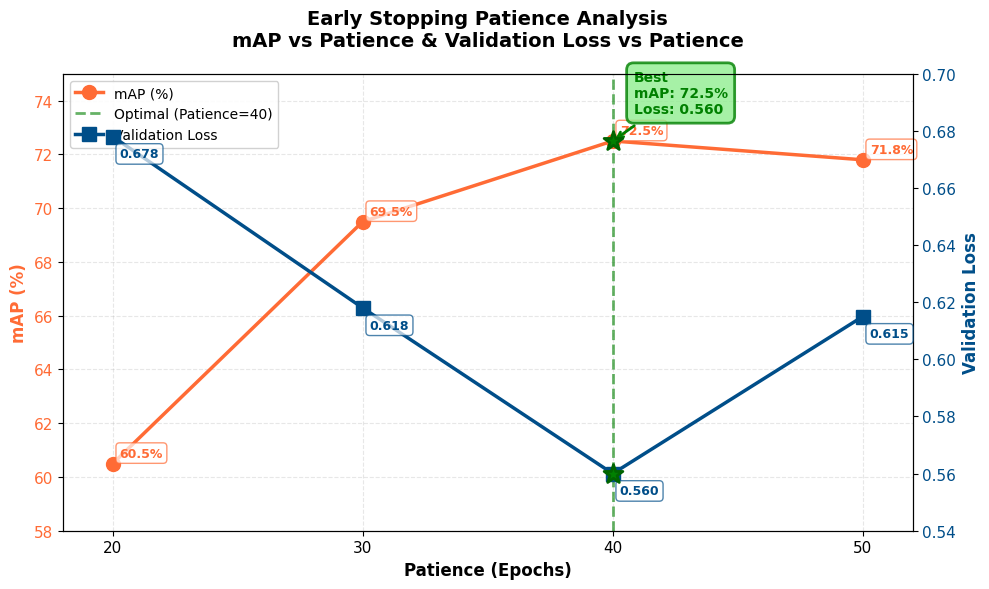

This figure's Python source:
"""
绘制 Early Stopping Patience 对模型性能的影响
双Y轴图表：mAP vs Patience 和 Validation Loss vs Patience
"""

import matplotlib.pyplot as plt
import numpy as np
from pathlib import Path

# 设置中文字体
plt.rcParams['font.sans-serif'] = ['DejaVu Sans', 'Arial', 'SimHei']
plt.rcParams['axes.unicode_minus'] = False

# 数据
patience_values = [20, 30, 40, 50]
val_loss = [0.678, 0.618, 0.560, 0.615]
mAP = [60.5, 69.5, 72.5, 71.8]

# 创建图表
fig, ax1 = plt.subplots(figsize=(10, 6))

# 左Y轴：mAP (%)
color1 = '#FF6B35'  # 橙红色
ax1.set_xlabel('Patience (Epochs)', fontsize=12, fontweight='bold')
ax1.set_ylabel('mAP (%)', fontsize=12, fontweight='bold', color=color1)
line1 = ax1.plot(patience_values, mAP, color=color1, marker='o', 
                 linewidth=2.5, markersize=10, label='mAP (%)', zorder=3)
ax1.tick_params(axis='y', labelcolor=color1, labelsize=11)
ax1.grid(True, alpha=0.3, linestyle='--', linewidth=0.8)
ax1.set_ylim([58, 75])  # 设置mAP的Y轴范围

# 右Y轴：Validation Loss
ax2 = ax1.twinx()
color2 = '#004E89'  # 深蓝色
ax2.set_ylabel('Validation Loss', fontsize=12, fontweight='bold', color=color2)
line2 = ax2.plot(patience_values, val_loss, color=color2, marker='s', 
                 linewidth=2.5, markersize=10, label='Validation Loss', zorder=3)
ax2.tick_params(axis='y', labelcolor=color2, labelsize=11)
ax2.set_ylim([0.54, 0.70])  # 设置Loss的Y轴范围，反转以显示"越低越好"

# 添加数据点标注
for i, (p, m, l) in enumerate(zip(patience_values, mAP, val_loss)):
    # mAP标注
    ax1.annotate(f'{m:.1f}%', 
                xy=(p, m), 
                xytext=(5, 5), 
                textcoords='offset points',
                fontsize=9,
                color=color1,
                fontweight='bold',
                bbox=dict(boxstyle='round,pad=0.3', facecolor='white', 
                         edgecolor=color1, alpha=0.7))
    
    # Loss标注
    ax2.annotate(f'{l:.3f}', 
                xy=(p, l), 
                xytext=(5, -15), 
                textcoords='offset points',
                fontsize=9,
                color=color2,
                fontweight='bold',
                bbox=dict(boxstyle='round,pad=0.3', facecolor='white', 
                         edgecolor=color2, alpha=0.7))

# 标记最佳点 (Patience=40)
best_idx = 2  # Patience=40的索引
ax1.axvline(x=patience_values[best_idx], color='green', linestyle='--', 
            linewidth=2, alpha=0.6, label='Optimal (Patience=40)')
ax1.scatter(patience_values[best_idx], mAP[best_idx], 
           color='green', s=200, marker='*', zorder=5, 
           edgecolors='darkgreen', linewidths=2)
ax2.scatter(patience_values[best_idx], val_loss[best_idx], 
           color='green', s=200, marker='*', zorder=5, 
           edgecolors='darkgreen', linewidths=2)

# 添加最佳点标注
ax1.annotate('Best\nmAP: 72.5%\nLoss: 0.560', 
            xy=(patience_values[best_idx], mAP[best_idx]), 
            xytext=(15, 20), 
            textcoords='offset points',
            fontsize=10,
            color='green',
            fontweight='bold',
            bbox=dict(boxstyle='round,pad=0.5', facecolor='lightgreen', 
                     edgecolor='green', alpha=0.8, linewidth=2),
            arrowprops=dict(arrowstyle='->', color='green', lw=2))

# 设置X轴
ax1.set_xlim([18, 52])
ax1.set_xticks(patience_values)
ax1.set_xticklabels(patience_values, fontsize=11)

# 添加图例
lines1, labels1 = ax1.get_legend_handles_labels()
lines2, labels2 = ax2.get_legend_handles_labels()
ax1.legend(lines1 + lines2, labels1 + labels2, 
          loc='upper left', fontsize=10, framealpha=0.9)

# 添加标题
plt.title('Early Stopping Patience Analysis\nmAP vs Patience & Validation Loss vs Patience', 
          fontsize=14, fontweight='bold', pad=20)

# 调整布局
plt.tight_layout()

# 保存图片
output_path = Path('checkpoints/cv_multi_models/patience_analysis.png')
output_path.parent.mkdir(parents=True, exist_ok=True)
plt.savefig(output_path, dpi=300, bbox_inches='tight')
print(f"图表已保存到: {output_path}")

# 显示图表
plt.show()

print("\n" + "=" * 80)
print("Patience 分析总结")
print("=" * 80)
print(f"{'Patience':<12} {'Validation Loss':<18} {'mAP (%)':<12} {'分析'}")
print("-" * 80)
for p, l, m in zip(patience_values, val_loss, mAP):
    if p == 40:
        analysis = "✅ 最佳点！损失最低，mAP最高"
    elif p == 20:
        analysis = "❌ 性能最差，损失最高"
    elif p == 30:
        analysis = "📈 性能显著提升，损失大幅下降"
    else:  # p == 50
        analysis = "📉 性能下降，损失反弹"
    print(f"{p:<12} {l:<18.3f} {m:<12.1f} {analysis}")
print("=" * 80)
